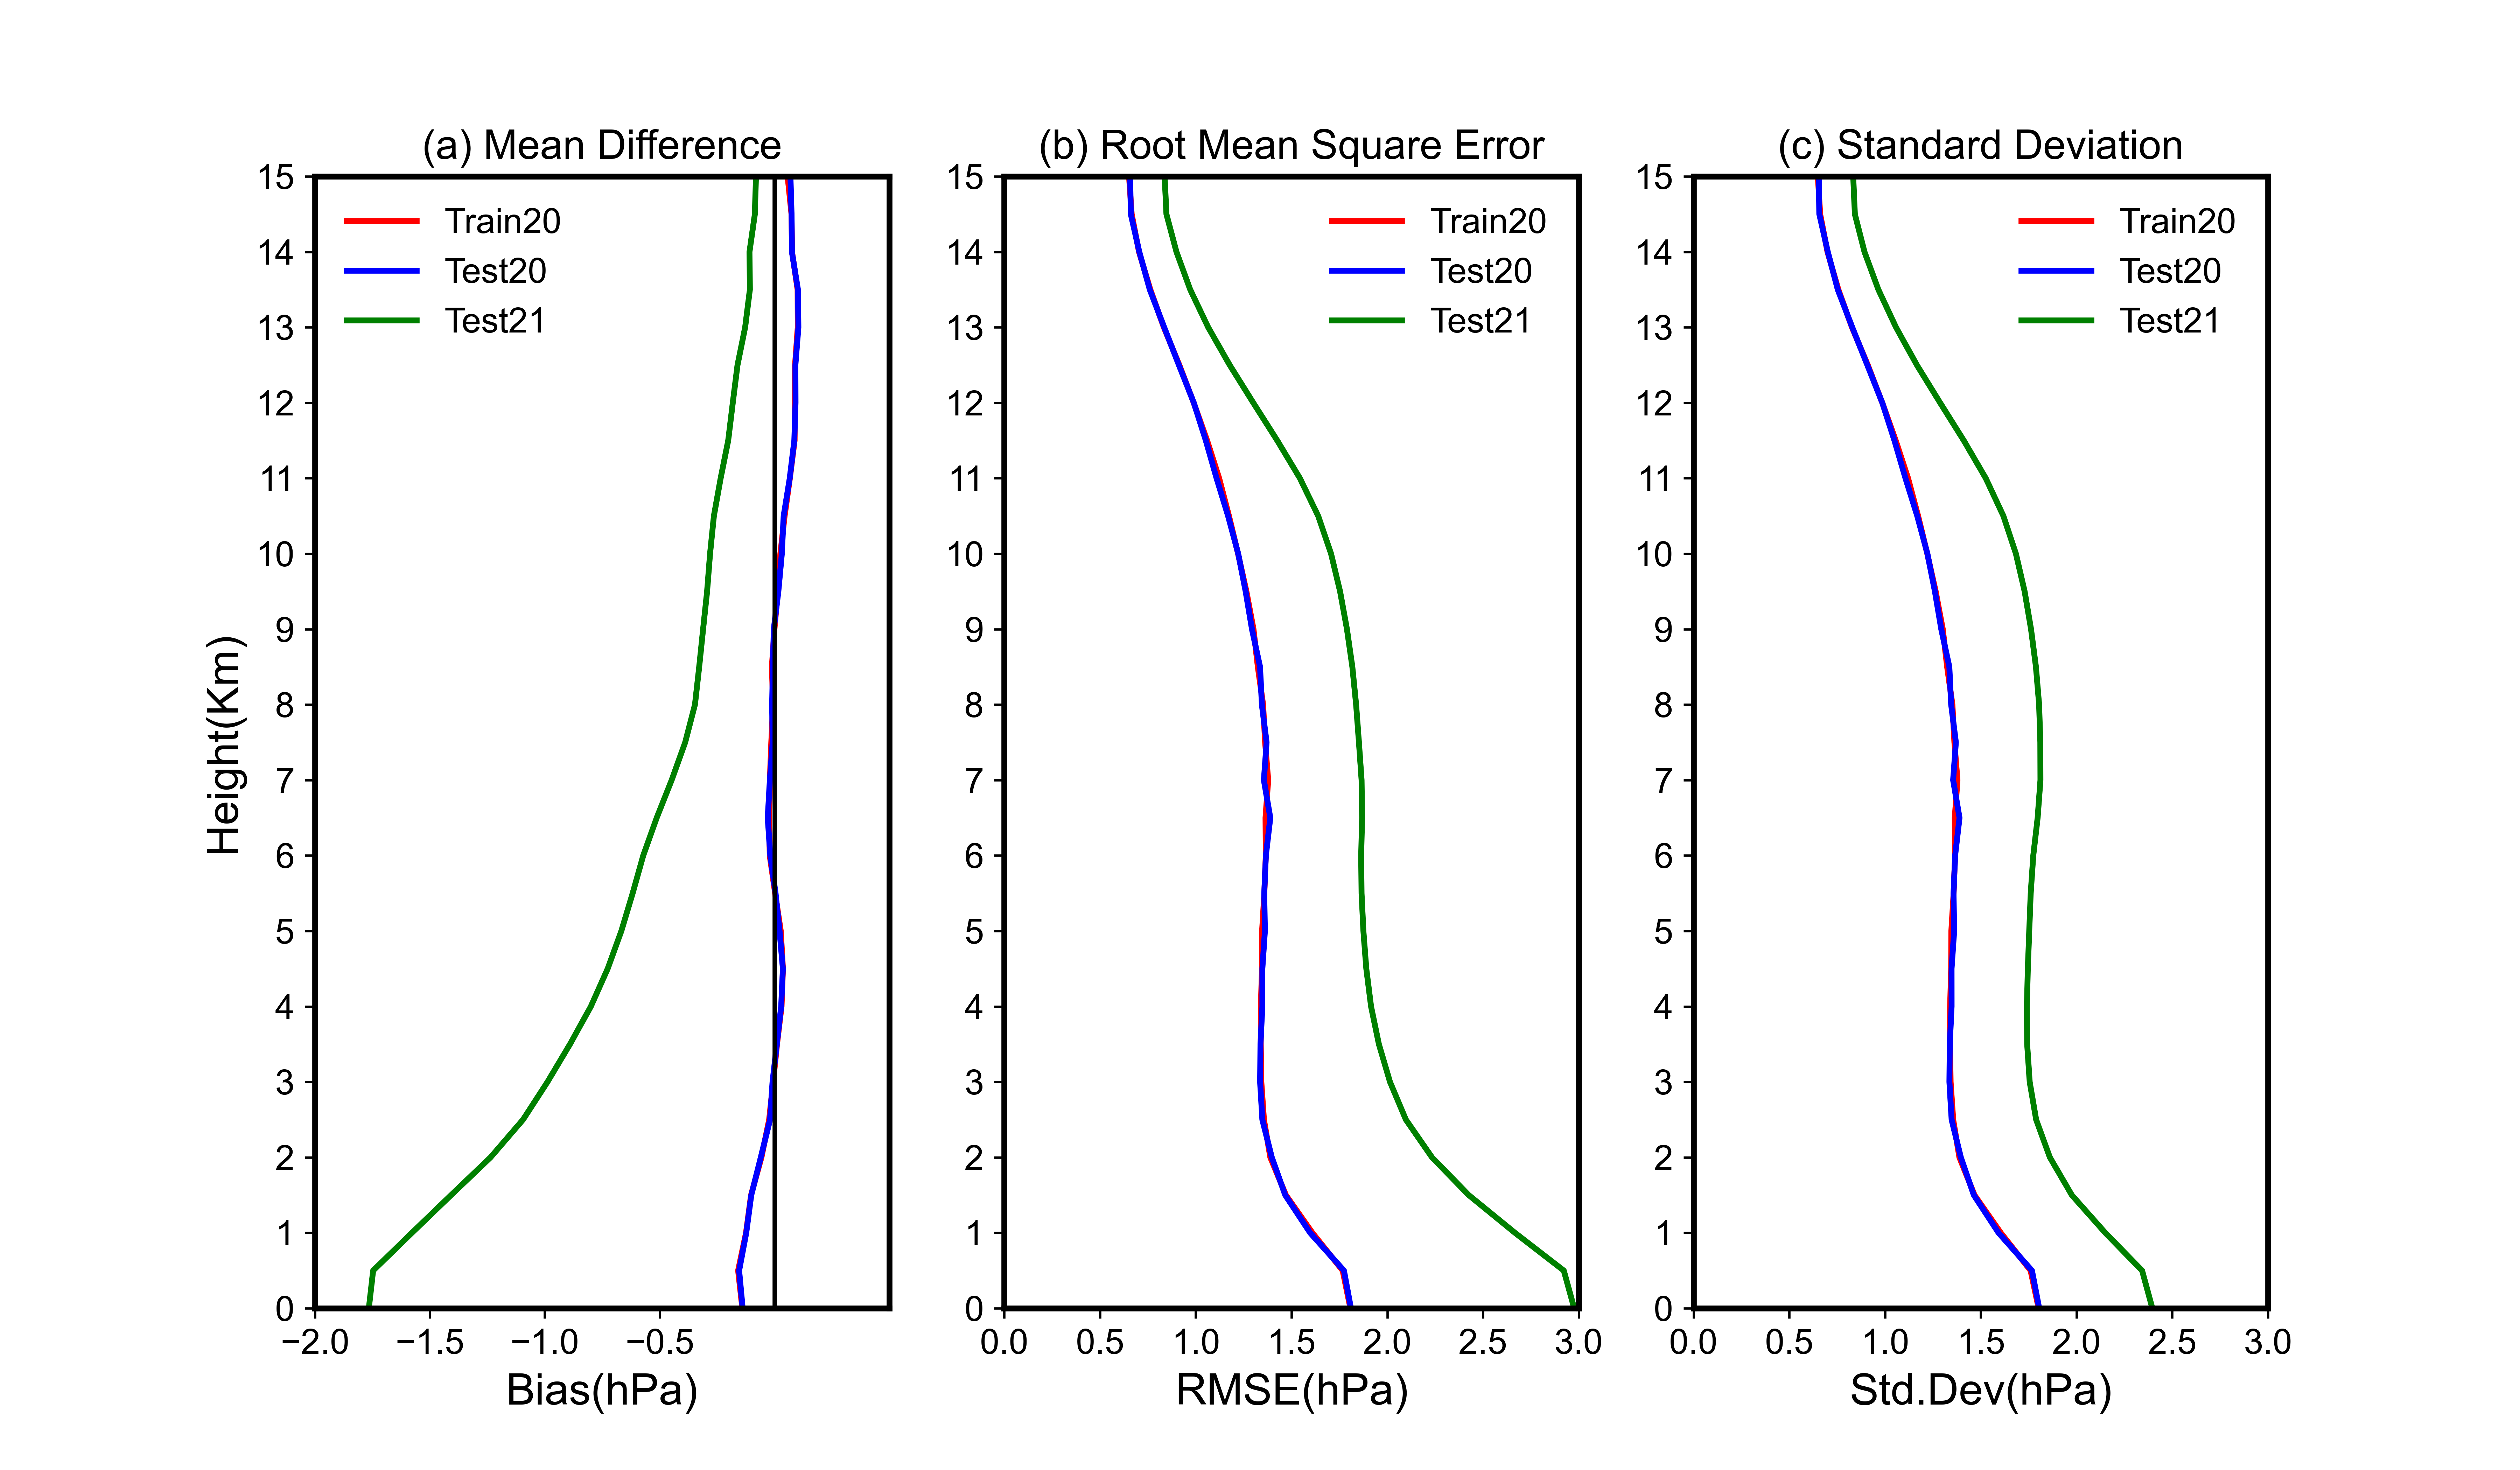

The script that saved this image:
import numpy  as np
import matplotlib.pyplot as plt
plt.figure(figsize=(12,7))
plt.rc('font', family='arial', size=12)
plt.rc('axes', linewidth=2)

data1 = np.loadtxt('profile-prs20-train.ascii')
data2 = np.loadtxt('profile-prs20-test.ascii')
data3 = np.loadtxt('profile-prs21-test.ascii')

ostd1 = data1[:, 4]
bias1 = data1[:, 9]
rms1 = data1[:, 10]
std1 = data1[:, 11]

ostd2 = data2[:, 4]
bias2 = data2[:, 9]
rms2 = data2[:, 10]
std2 = data2[:, 11]

ostd3 = data3[:, 4]
bias3 = data3[:, 9]
rms3 = data3[:, 10]
std3 = data3[:, 11]

y   = data1[:, 0]/1000

plt.subplot(1,3,1)
plt.xlim(-2.0, 0.5)
plt.ylim(00, 15)
plt.plot(bias1, y, color='red',  linewidth=2, linestyle='solid',  label='Train20')
plt.plot(bias2, y, color='blue',   linewidth=2, linestyle='solid',  label='Test20')
plt.plot(bias3, y, color='green',  linewidth=2, linestyle='solid', label='Test21')
plt.ylabel('Height(Km)',fontsize=15)
plt.xlabel('Bias(hPa)',fontsize=15)
plt.yticks(np.arange(00,  16, 1))
plt.xticks(np.arange(-2.0, 0.0, 0.5))
plt.axvline(x=0, ymin=0, ymax=15, color='black')
plt.legend(loc='best', frameon=False, ncol=1)
plt.title("(a) Mean Difference", fontsize=14, color='black')

plt.subplot(1,3,2)
plt.xlim(0, 3.0)
plt.ylim(00, 15)
plt.plot(rms1, y, color='red',  linewidth=2, linestyle='solid',  label='Train20')
plt.plot(rms2, y, color='blue',   linewidth=2, linestyle='solid',  label='Test20')
plt.plot(rms3, y, color='green',  linewidth=2, linestyle='solid', label='Test21')
#plt.ylabel('Height(Km)',fontsize=15)
plt.xlabel('RMSE(hPa)',fontsize=15)
plt.yticks(np.arange(00,  16, 1))
plt.xticks(np.arange(00, 3.5, 0.5))
plt.axvline(x=0, ymin=0, ymax=15, color='black')
plt.legend(loc='best', frameon=False, ncol=1)
plt.title("(b) Root Mean Square Error", fontsize=14, color='black')

plt.subplot(1,3,3)
plt.xlim(0, 3.0)
plt.ylim(00, 15)
plt.plot(std1, y, color='red',  linewidth=2, linestyle='solid',  label='Train20')
plt.plot(std2, y, color='blue',   linewidth=2, linestyle='solid',  label='Test20')
plt.plot(std3, y, color='green',  linewidth=2, linestyle='solid', label='Test21')
#plt.ylabel('Height(Km)',fontsize=15)
plt.xlabel('Std.Dev(hPa)',fontsize=15)
plt.yticks(np.arange(00,  16, 1))
plt.xticks(np.arange(00, 3.5, 0.5))
plt.axvline(x=0, ymin=0, ymax=15, color='black')
plt.legend(loc='best', frameon=False, ncol=1)
plt.title("(c) Standard Deviation", fontsize=14, color='black')

#plt.grid()
plt.savefig('prs-bias-rmsd-std-profile.png', format='png', dpi=600)
plt.show()
